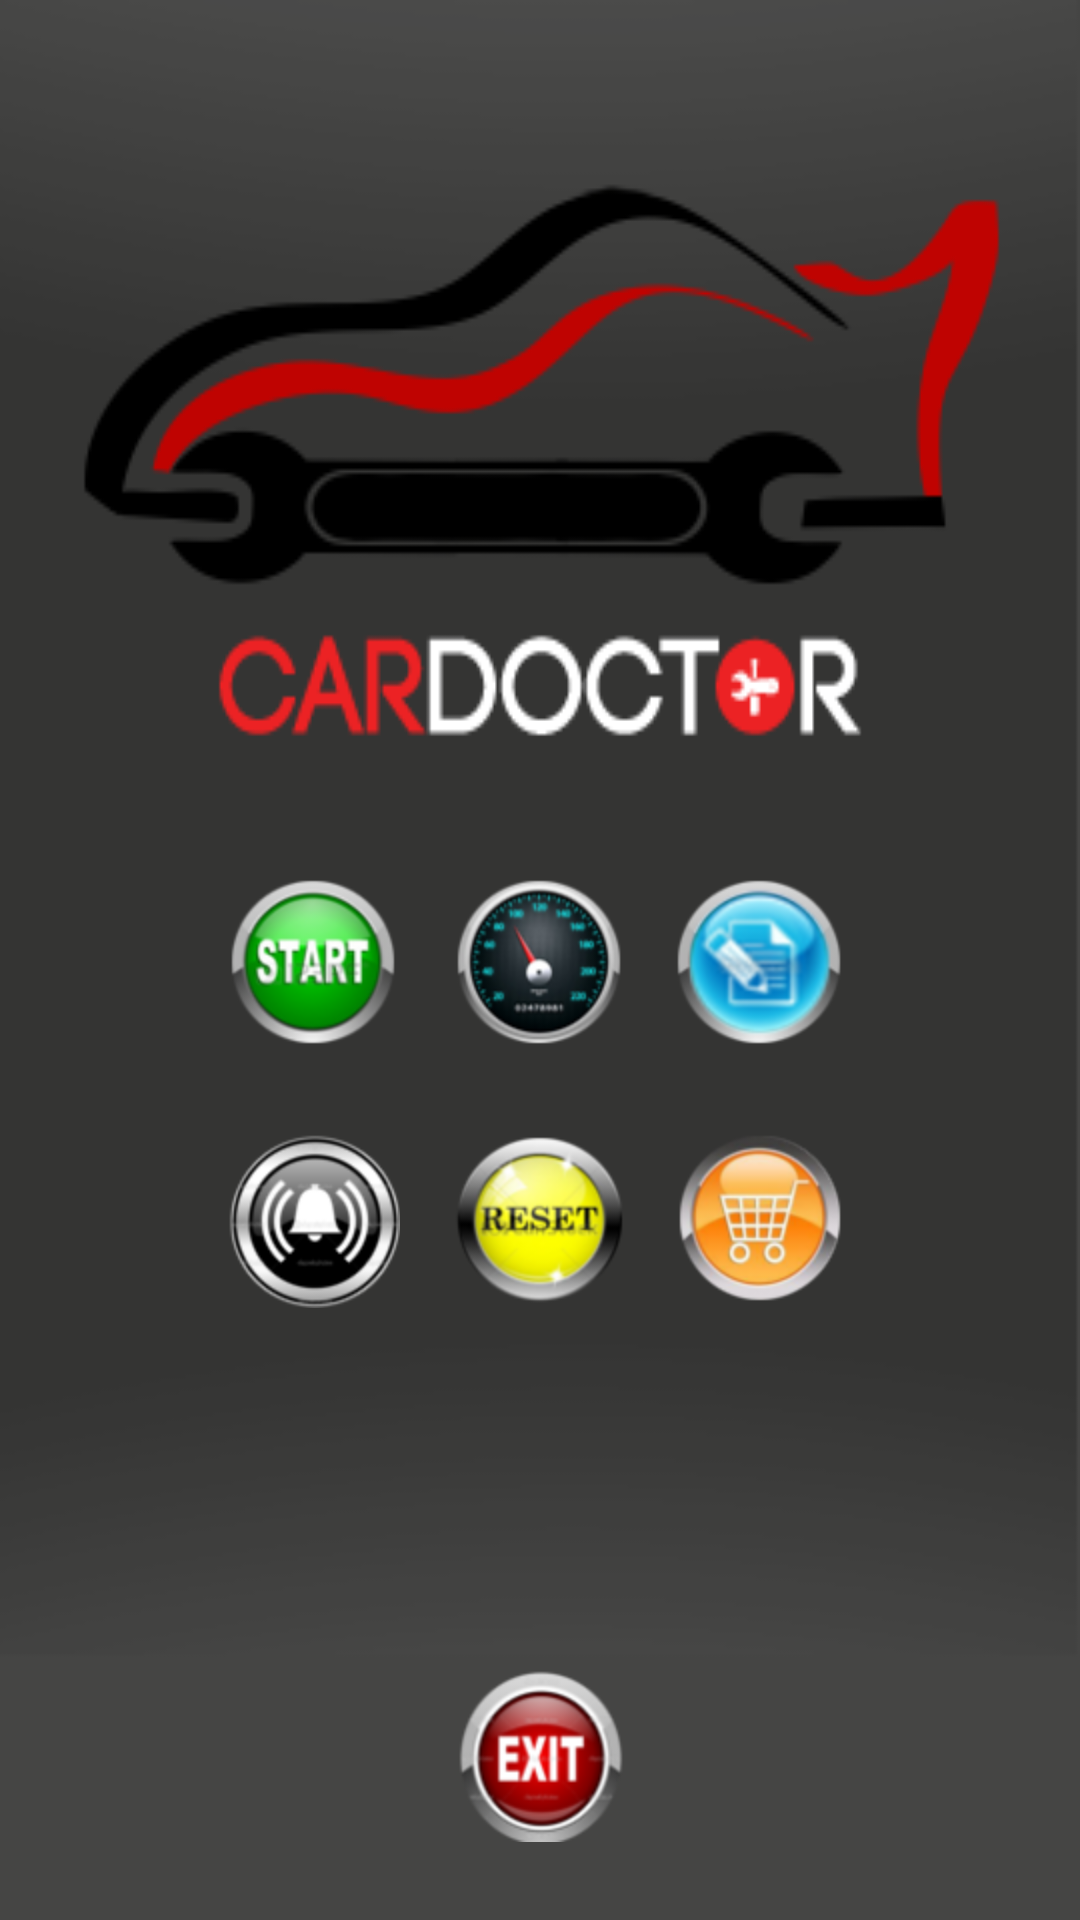

The Android layout XML behind this screen, and the referenced resources:
<!-- AndroidManifest.xml: application theme AppTheme -->
<!-- res/layout/activity_demarrage.xml -->
<RelativeLayout xmlns:android="http://schemas.android.com/apk/res/android"
    xmlns:tools="http://schemas.android.com/tools"
    android:layout_width="match_parent"
    android:layout_height="match_parent"
    android:paddingBottom="@dimen/activity_vertical_margin"
    android:paddingLeft="@dimen/activity_horizontal_margin"
    android:paddingRight="@dimen/activity_horizontal_margin"
    android:paddingTop="@dimen/activity_vertical_margin"
    android:background="@drawable/background_menu"
    tools:context="com.example.car_doctor.Demarrage" >

    <ImageButton
        android:id="@+id/bouton1"
        android:layout_width="wrap_content"
        android:layout_height="wrap_content"
        android:layout_alignTop="@+id/bt2"
        android:layout_marginRight="18dp"
        android:layout_toLeftOf="@+id/bt2"
        android:background="@null"
        android:src="@drawable/start" />
     <ImageButton
        android:id="@+id/bt2"
        android:layout_width="wrap_content"
        android:layout_height="wrap_content"
        android:layout_alignLeft="@+id/bt5"
        android:layout_centerVertical="true"
        android:background="@null"
        android:src="@drawable/kilometre" />
    <ImageButton
        android:id="@+id/bt3"
        android:layout_width="wrap_content"
        android:layout_height="wrap_content"
        android:layout_alignTop="@+id/bt2"
        android:layout_marginLeft="16dp"
        android:layout_toRightOf="@+id/bt2"
        android:background="@null"
        android:src="@drawable/formulaire" />
    <ImageButton
        android:id="@+id/bt4"
        android:layout_width="wrap_content"
        android:layout_height="wrap_content"
        android:layout_alignLeft="@+id/bouton1"
        android:layout_alignTop="@+id/bt5"
        android:background="@null"
        android:src="@drawable/notification" />
    <ImageButton
        android:id="@+id/bt5"
        android:layout_width="wrap_content"
        android:layout_height="wrap_content"
        android:layout_below="@+id/bt2"
        android:layout_centerHorizontal="true"
        android:layout_marginTop="29dp"
        android:background="@null"
        android:src="@drawable/reset" />

    <ImageButton
        android:id="@+id/bt7"
        android:layout_width="wrap_content"
        android:layout_height="wrap_content"
        android:layout_alignLeft="@+id/bt3"
        android:layout_alignTop="@+id/bt5"
        android:background="@null"
        android:src="@drawable/achat" />

    <ImageButton
        android:id="@+id/bt6"
        android:layout_width="wrap_content"
        android:layout_height="wrap_content"
        android:layout_alignParentBottom="true"
        android:layout_marginBottom="26dp"
        android:layout_toLeftOf="@+id/bt3"
        android:background="@null"
        android:src="@drawable/exit" />
   
</RelativeLayout>
<!-- resources referenced by this layout -->
<resources>
  <!-- drawable achat: png bitmap (drawable-hdpi, 12165 bytes) -->
  <!-- drawable background_menu: png bitmap (drawable-hdpi, 18508 bytes) -->
  <!-- drawable exit: png bitmap (drawable-hdpi, 11854 bytes) -->
  <!-- drawable formulaire: png bitmap (drawable-hdpi, 11811 bytes) -->
  <!-- drawable kilometre: png bitmap (drawable-hdpi, 12693 bytes) -->
  <!-- drawable notification: png bitmap (drawable-hdpi, 11277 bytes) -->
  <!-- drawable reset: png bitmap (drawable-hdpi, 12269 bytes) -->
  <!-- drawable start: png bitmap (drawable-hdpi, 11548 bytes) -->
  <style name="AppTheme" parent="AppBaseTheme">
          
      </style>
  <style name="AppBaseTheme" parent="Theme.AppCompat.Light">
          
      </style>
</resources>
